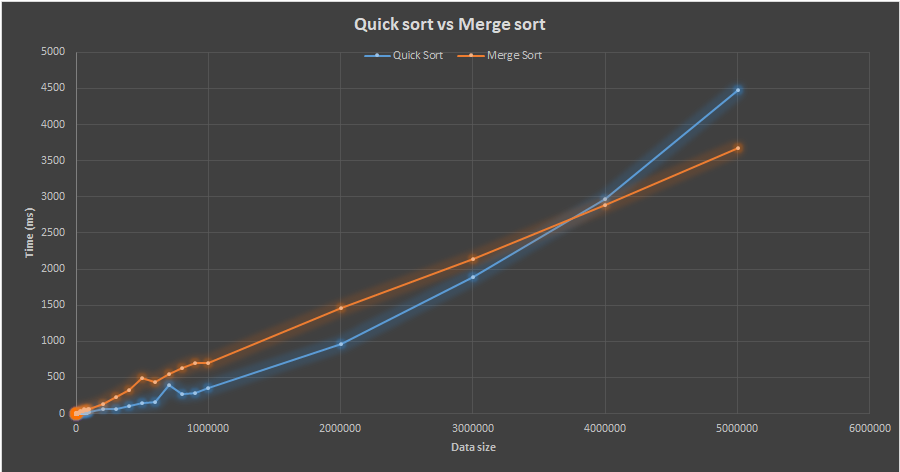

The file beside this chart, header and first rows:
Data Size, Quick Sort, Merge Sort
10, 0, 0
20, 0, 0
30, 0, 0
40, 0, 0
50, 0, 0
60, 0, 1
70, 0, 0
80, 0, 0
90, 0, 0
100, 0, 0
200, 0, 1
300, 0, 1
400, 0, 1
500, 0, 1
600, 0, 1
700, 0, 6
800, 0, 2
900, 0, 1
1000, 1, 2
2000, 1, 5
3000, 0, 8
4000, 0, 9
5000, 0, 4
6000, 2, 7
7000, 1, 5
8000, 1, 8
9000, 2, 9
10000, 1, 9
20000, 3, 14
30000, 5, 29
40000, 7, 29
50000, 9, 38
60000, 10, 66
70000, 13, 46
80000, 15, 55
90000, 17, 59
100000, 20, 66
200000, 64, 133
300000, 68, 228
400000, 103, 330
500000, 149, 487
600000, 165, 435
700000, 398, 553
800000, 269, 630
900000, 284, 699
1000000, 349, 699
2000000, 965, 1467
3000000, 1896, 2134
4000000, 2962, 2888
5000000, 4473, 3670
